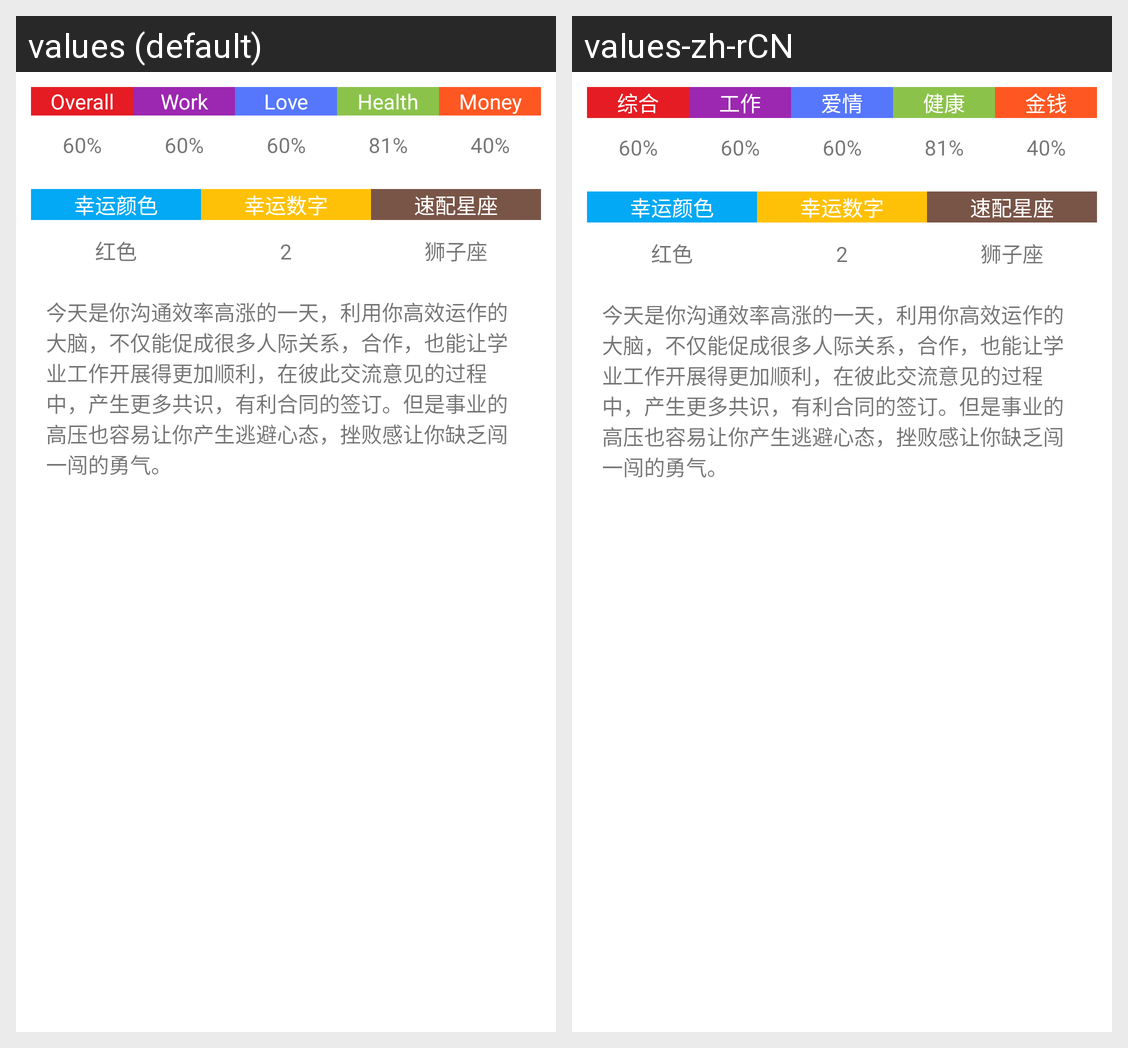

The Android screen above is rendered under two locales of the same app. Produce the string resources it draws, with the default and per-locale values.
Android screen res/layout/horoscope_details_today_content.xml rendered under 2 locales, left to right: values (default), values-zh-rCN. Device: Nexus 5 (rendered at 1080×1920; each locale shown at half size, 540×960, under a caption strip naming it); theme AppTheme.
Strings drawn on this screen, with the default value and each locale's value (text and hints the layout hard-codes, and strings that could not be matched under every locale, appear in the picture but are not listed):

overall
  values: Overall
  values-zh-rCN: 综合

work
  values: Work
  values-zh-rCN: 工作

love
  values: Love
  values-zh-rCN: 爱情

health
  values: Health
  values-zh-rCN: 健康

money
  values: Money
  values-zh-rCN: 金钱
